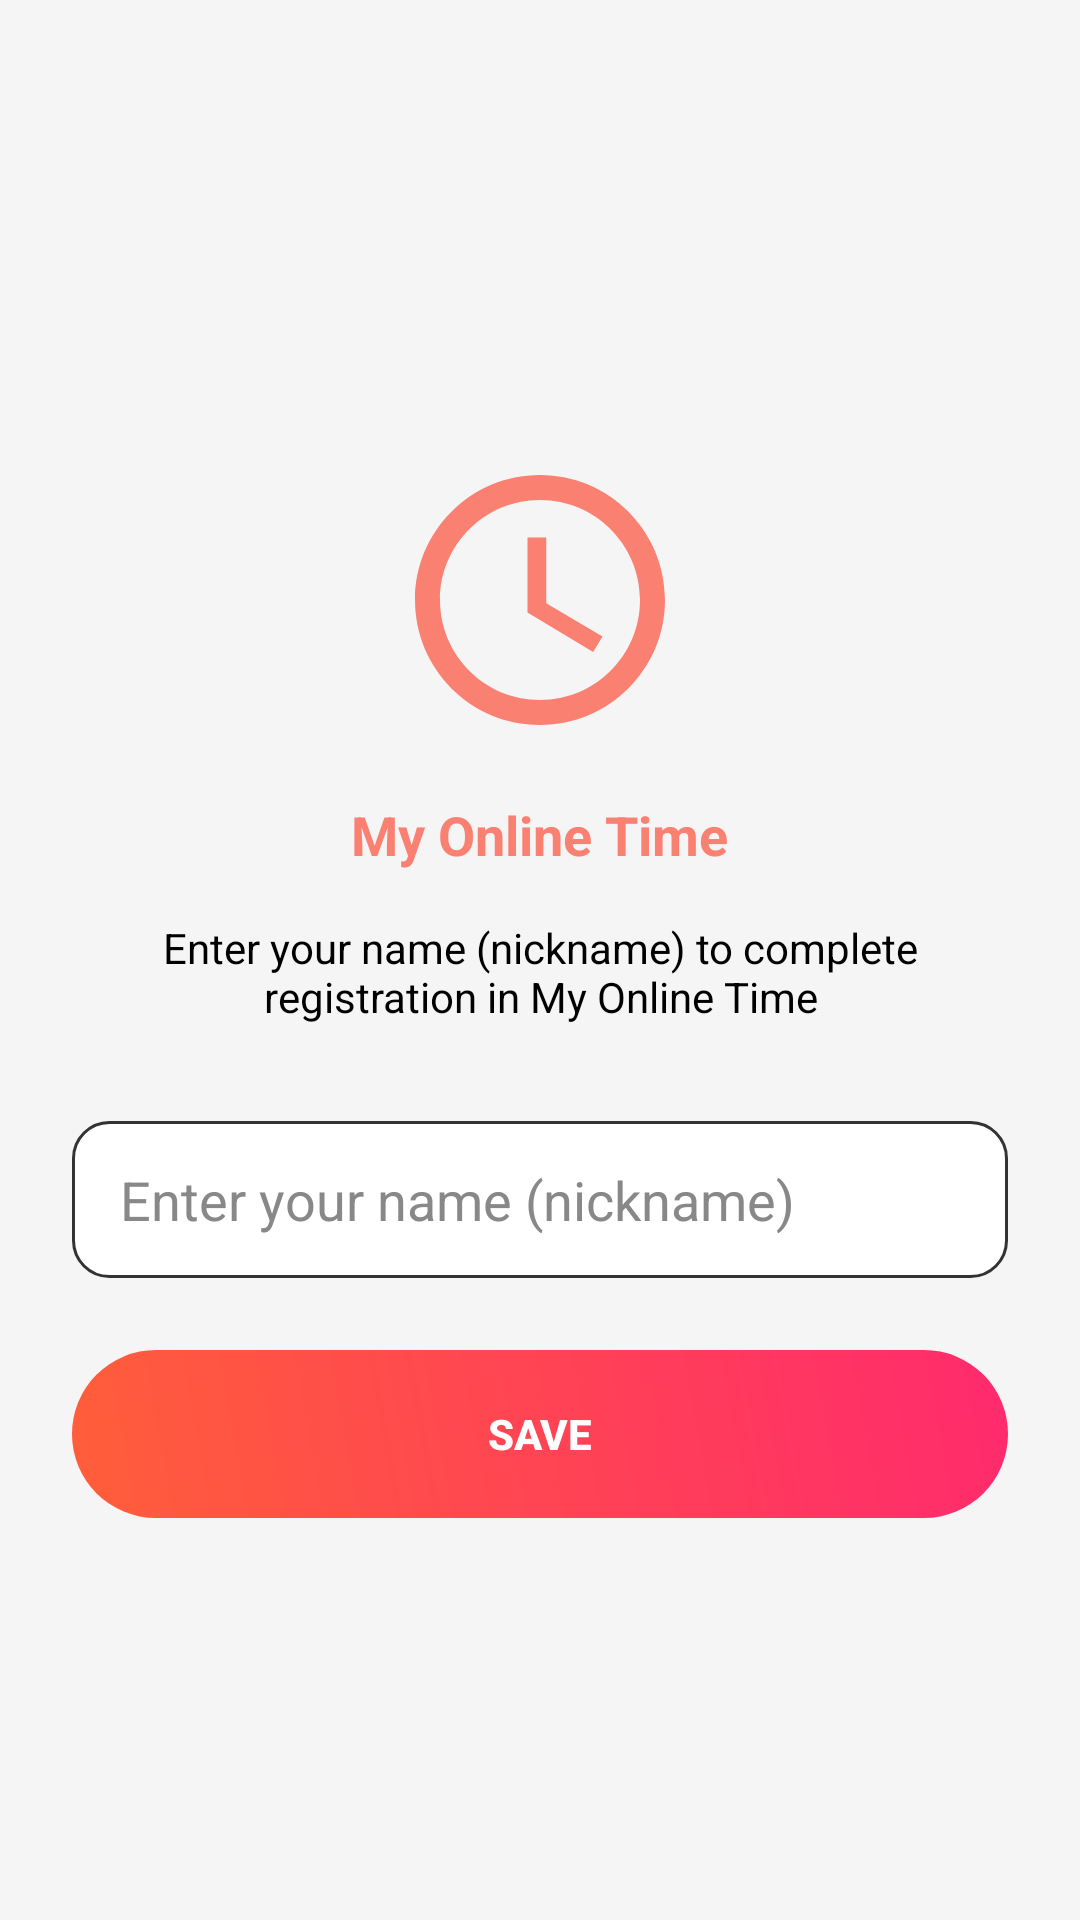

The Android layout XML behind this screen, and the referenced resources:
<!-- AndroidManifest.xml: application theme Theme.MyNewTime -->
<!-- res/layout/layout_nickname_setup.xml -->
<?xml version="1.0" encoding="utf-8"?>
<LinearLayout xmlns:android="http://schemas.android.com/apk/res/android"
    xmlns:app="http://schemas.android.com/apk/res-auto"
    android:layout_width="match_parent"
    android:layout_height="match_parent"
    android:orientation="vertical"
    android:background="@color/bgDynamic" 
    android:clickable="true" 
    android:focusable="true"
    android:paddingTop="150dp" 
    android:clipToPadding="false"
    android:paddingLeft="24dp"
    android:paddingRight="24dp"> 

    <ImageView
        android:layout_width="100dp"
        android:layout_height="100dp"
        android:layout_gravity="center_horizontal"
        android:src="@drawable/ic_nav_time_h"
        app:tint="@color/burgundyRed" /> 

    <TextView
        android:layout_width="wrap_content"
        android:layout_height="wrap_content"
        android:layout_gravity="center_horizontal"
        android:text="My Online Time" 
        android:textColor="@color/burgundyRed" 
        android:textSize="18sp"
        android:textStyle="bold"
        android:layout_marginTop="16dp"/>

    <TextView
        android:layout_width="match_parent"
        android:layout_height="wrap_content"
        android:layout_gravity="center_horizontal"
        android:text="@string/prompt_nickname_setup"
        android:textColor="@color/textDynamic" 
        android:textSize="14sp"
        android:gravity="center"
        android:layout_marginTop="16dp"
        android:layout_marginBottom="32dp"/>

    <EditText
        android:id="@+id/setup_nickname_input"
        android:layout_width="match_parent"
        android:layout_height="wrap_content"
        android:hint="@string/hint_enter_nickname_setup"
        android:textColorHint="@color/textGrayDynamic"
        android:textColor="@color/textDynamic"
        android:background="@drawable/bg_input_field"
        android:paddingLeft="16dp"
        android:paddingRight="16dp" 
        android:paddingTop="14dp"
        android:paddingBottom="14dp"
        android:layout_marginBottom="24dp"
        android:singleLine="true"/>
    
    <Button
        android:id="@+id/setup_nickname_save_btn"
        android:layout_width="match_parent"
        android:layout_height="56dp"
        android:text="@string/btn_save_uppercase"
        android:background="@drawable/bg_button_grapefruit"
        android:foreground="@drawable/ripple_button_grapefruit" 
        android:stateListAnimator="@null"
        android:textColor="@android:color/white" 
        android:textStyle="bold"
        android:textSize="14sp"/>
</LinearLayout>
<!-- resources referenced by this layout -->
<resources>
  <color name="bgDynamic">#F5F5F5</color>
  <color name="burgundyRed">#FA8072</color>
  <color name="textDynamic">#000000</color>
  <color name="textGrayDynamic">#888888</color>
  <!-- drawable bg_button_grapefruit (drawable) -->
  <?xml version="1.0" encoding="utf-8"?>
  <shape xmlns:android="http://schemas.android.com/apk/res/android">
      <gradient
          android:startColor="#FF5E3A"
          android:endColor="#FF2A6D"
          android:angle="45" /> 
      <corners android:radius="28dp"/> 
  </shape>
  <!-- drawable bg_input_field (drawable) -->
  <?xml version="1.0" encoding="utf-8"?>
  <shape xmlns:android="http://schemas.android.com/apk/res/android">
      <solid android:color="@color/cardDynamic" /> 
      
      <stroke android:width="1dp" android:color="@color/iconTintDynamic" />
      
      <corners android:radius="12dp" /> 
  </shape>
  <!-- drawable ic_nav_time_h (drawable) -->
  <vector xmlns:android="http://schemas.android.com/apk/res/android"
      android:width="24dp" android:height="24dp" android:viewportWidth="24" android:viewportHeight="24">
      <path android:fillColor="#FFFFFFFF" android:pathData="M11.99,2C6.47,2 2,6.48 2,12s4.47,10 9.99,10C17.52,22 22,17.52 22,12S17.52,2 11.99,2zM12,20c-4.42,0 -8,-3.58 -8,-8s3.58,-8 8,-8 8,3.58 8,8 -3.58,8 -8,8z"/>
      <path android:fillColor="#FFFFFFFF" android:pathData="M12.5,7H11v6l5.25,3.15 0.75,-1.23 -4.5,-2.67z"/>
  </vector>
  <!-- drawable ripple_button_grapefruit (drawable) -->
  <?xml version="1.0" encoding="utf-8"?>
  <ripple xmlns:android="http://schemas.android.com/apk/res/android"
      android:color="#40FFFFFF"> 
      <item android:id="@android:id/mask">
          <shape android:shape="rectangle">
              <solid android:color="@android:color/black" />
              <corners android:radius="28dp" /> 
          </shape>
      </item>
  </ripple>
  <string name="btn_save_uppercase">SAVE</string>
  <string name="hint_enter_nickname_setup">Enter your name (nickname)</string>
  <string name="prompt_nickname_setup">Enter your name (nickname) to complete registration in My Online Time</string>
  <style name="Theme.MyNewTime" parent="Theme.AppCompat.DayNight.NoActionBar">
          <item name="colorPrimary">@color/burgundyRed</item>
          
          <item name="colorPrimaryDark">@color/bgDynamic</item>
          <item name="android:windowBackground">@color/bgDynamic</item>
          
          <item name="colorAccent">@color/burgundyRed</item>
          <item name="colorControlHighlight">#33888888</item>
      </style>
  <color name="cardDynamic">#FFFFFF</color>
  <color name="iconTintDynamic">#333333</color>
</resources>
